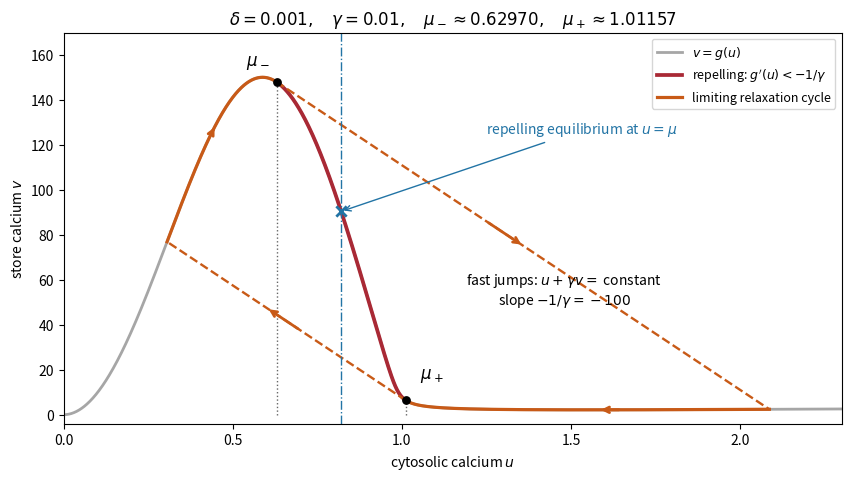

Generate this figure with matplotlib:
"""Generate 2023-calcium-nullcline.png in the working directory.

Tested with Python 3.14.4, NumPy 2.3.5 and Matplotlib 3.10.7.
All roots use bisection; only NumPy and Matplotlib are required.
The orange cycle is the singular limiting cycle, not a finite-epsilon orbit.
"""

from pathlib import Path

import matplotlib

matplotlib.use("Agg")
import matplotlib.pyplot as plt
import numpy as np

DELTA = 0.001
GAMMA = 0.01


def nullcline(u):
    u = np.asarray(u)
    low, high = np.zeros_like(u, dtype=float), np.full_like(u, 1 / DELTA, dtype=float)
    a, b = u*u / (1+u*u), u**4 / (1+u**4)
    for _ in range(65):
        middle = (low+high) / 2
        positive = a - b*middle**2/(1+middle**2) - DELTA*middle > 0
        low = np.where(positive, middle, low)
        high = np.where(positive, high, middle)
    return (low+high) / 2


def slope(u):
    v = nullcline(u)
    fu = 2*u/(1+u*u)**2 - 4*u**3/(1+u**4)**2 * v*v/(1+v*v)
    fv = -2*v/(1+v*v)**2 * u**4/(1+u**4) - DELTA
    return -fu/fv


def bisect(fn, low, high):
    assert fn(low) * fn(high) < 0
    sign = fn(low) > 0
    for _ in range(65):
        middle = (low+high) / 2
        if (fn(middle) > 0) == sign:
            low = middle
        else:
            high = middle
    return (low+high) / 2


def main():
    minus = bisect(lambda u: slope(u)+1/GAMMA, 0.59, 0.8)
    plus = bisect(lambda u: slope(u)+1/GAMMA, 0.95, 1.2)
    zm, zp = minus+GAMMA*nullcline(minus), plus+GAMMA*nullcline(plus)
    right = bisect(lambda u: u+GAMMA*nullcline(u)-zm, 1.2, 3)
    left = bisect(lambda u: u+GAMMA*nullcline(u)-zp, 0.05, 0.5)
    mu = (minus+plus) / 2
    fig, ax = plt.subplots(figsize=(8.4, 4.7), layout="constrained")
    fig.set_facecolor("white")
    uu = np.linspace(0, 2.3, 1800)
    ax.plot(uu, nullcline(uu), color="0.65", lw=2, label=r"$v=g(u)$")
    middle = uu[(uu >= minus) & (uu <= plus)]
    ax.plot(middle, nullcline(middle), color="#a92935", lw=2.7,
            label=r"repelling: $g'(u)<-1/\gamma$")
    orange = "#c85a17"
    ul = np.linspace(left, minus, 300)
    ur = np.linspace(right, plus, 450)
    ax.plot(ul, nullcline(ul), color=orange, lw=2.3, label="limiting relaxation cycle")
    ax.plot(ur, nullcline(ur), color=orange, lw=2.3)
    ax.plot([minus, right], [nullcline(minus), nullcline(right)], color=orange, lw=1.7, ls="--")
    ax.plot([plus, left], [nullcline(plus), nullcline(left)], color=orange, lw=1.7, ls="--")
    arrows = [((0.43, nullcline(0.43)), (0.45, nullcline(0.45))),
              ((1.65, nullcline(1.65)), (1.58, nullcline(1.58))),
              ((1.25, (zm-1.25)/GAMMA), (1.36, (zm-1.36)/GAMMA)),
              ((0.7, (zp-0.7)/GAMMA), (0.6, (zp-0.6)/GAMMA))]
    for start, end in arrows:
        ax.annotate("", xy=end, xytext=start,
                    arrowprops={"arrowstyle": "->", "color": orange, "lw": 2})
    for u, label, offset in [(minus, r"$\mu_-$", (-22, 12)), (plus, r"$\mu_+$", (10, 16))]:
        ax.scatter(u, nullcline(u), color="black", s=28, zorder=5)
        ax.plot([u, u], [0, nullcline(u)], ls=":", color="0.4", lw=1)
        ax.annotate(label, (u, nullcline(u)), xytext=offset,
                    textcoords="offset points", fontsize=12)
    ax.axvline(mu, color="#2274a5", lw=1, ls="-.")
    ax.scatter(mu, nullcline(mu), marker="x", s=55, lw=2, color="#2274a5", zorder=5)
    ax.annotate(r"repelling equilibrium at $u=\mu$", (mu, nullcline(mu)),
                xytext=(1.25, 125), arrowprops={"arrowstyle": "->", "color": "#2274a5"},
                color="#2274a5", fontsize=10)
    ax.text(1.48, 49, r"fast jumps: $u+\gamma v=$ constant" + "\n" + r"slope $-1/\gamma=-100$",
            fontsize=10, ha="center")
    ax.set(xlim=(0, 2.3), ylim=(-4, 170), xlabel=r"cytosolic calcium $u$",
           ylabel=r"store calcium $v$",
           title=r"$\delta=0.001,\quad \gamma=0.01,\quad \mu_-\approx0.62970,\quad\mu_+\approx1.01157$")
    ax.legend(loc="upper right", fontsize=9)
    fig.savefig(Path.cwd() / "2023-calcium-nullcline.png", dpi=145, facecolor="white")
    plt.close(fig)


if __name__ == "__main__":
    main()
